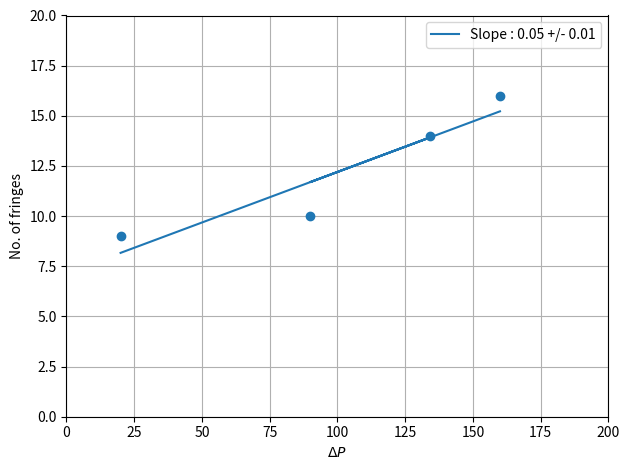

Python code for this plot:
import numpy as np
import matplotlib.pyplot as plt
from scipy.stats import linregress

calib_const = 0.01773
GREEN_WAVELEN = 532e-9
d = 8.5e-2
dd = 1e-3
ATMOS_P = 101325

# Wavelenght of laser  beam
fringe_num = np.array([20, 25, 30, 35])
micrometer_dis = np.array([0.35, 0.45, 0.53, 0.63]) * 10e5
wavelenght = 2 * micrometer_dis * calib_const / fringe_num
print(wavelenght)
print(f"Mean wavelenght: {np.round(np.mean(wavelenght), 2)}")
print(
    f"Standard deviation in wavelenght: {np.round(std_wavelenght:=np.std(wavelenght), 2)}"
)
print(
    f"Standard error in wavelenght: {np.round(std_error:=std_wavelenght/ np.sqrt(len(wavelenght)), 2)}"
)

# Refractive index of air
fringe_num = np.array([9, 14, 10, 16])
pressure = np.array([20, 134, 90, 160])
res = linregress(pressure, fringe_num)
slope = res.slope
slope_err = res.stderr
n = 1 + slope * GREEN_WAVELEN * ATMOS_P / (2 * d)
n_err = n * np.sqrt(
    (
        slope_err * GREEN_WAVELEN * ATMOS_P / (2 * d) ** 2
        + (slope * GREEN_WAVELEN * ATMOS_P * dd / (2 * (d) ** 2))
    )
)
print("----------------------------------")
print(f"Slope : {np.round(slope, 2)}")
print(f"Slope error : {np.round(slope_err, 2)}")
print(f"Mean refractive index : {np.round(n, 3)}")
print(f"Uncertainty in refractive index : {np.round(n_err, 3)}")

plt.ylim(0, 20)
plt.xlim(0, 200)
plt.xlabel(r"$\Delta P$")
plt.ylabel("No. of fringes")
plt.scatter(pressure, fringe_num, zorder=3)
plt.plot(
    pressure,
    slope * pressure + res.intercept,
    label=f"Slope : {np.round(slope, 2)} +/- {np.round(slope_err, 2)}",
)
plt.legend()
plt.grid()
plt.tight_layout()
plt.show()
